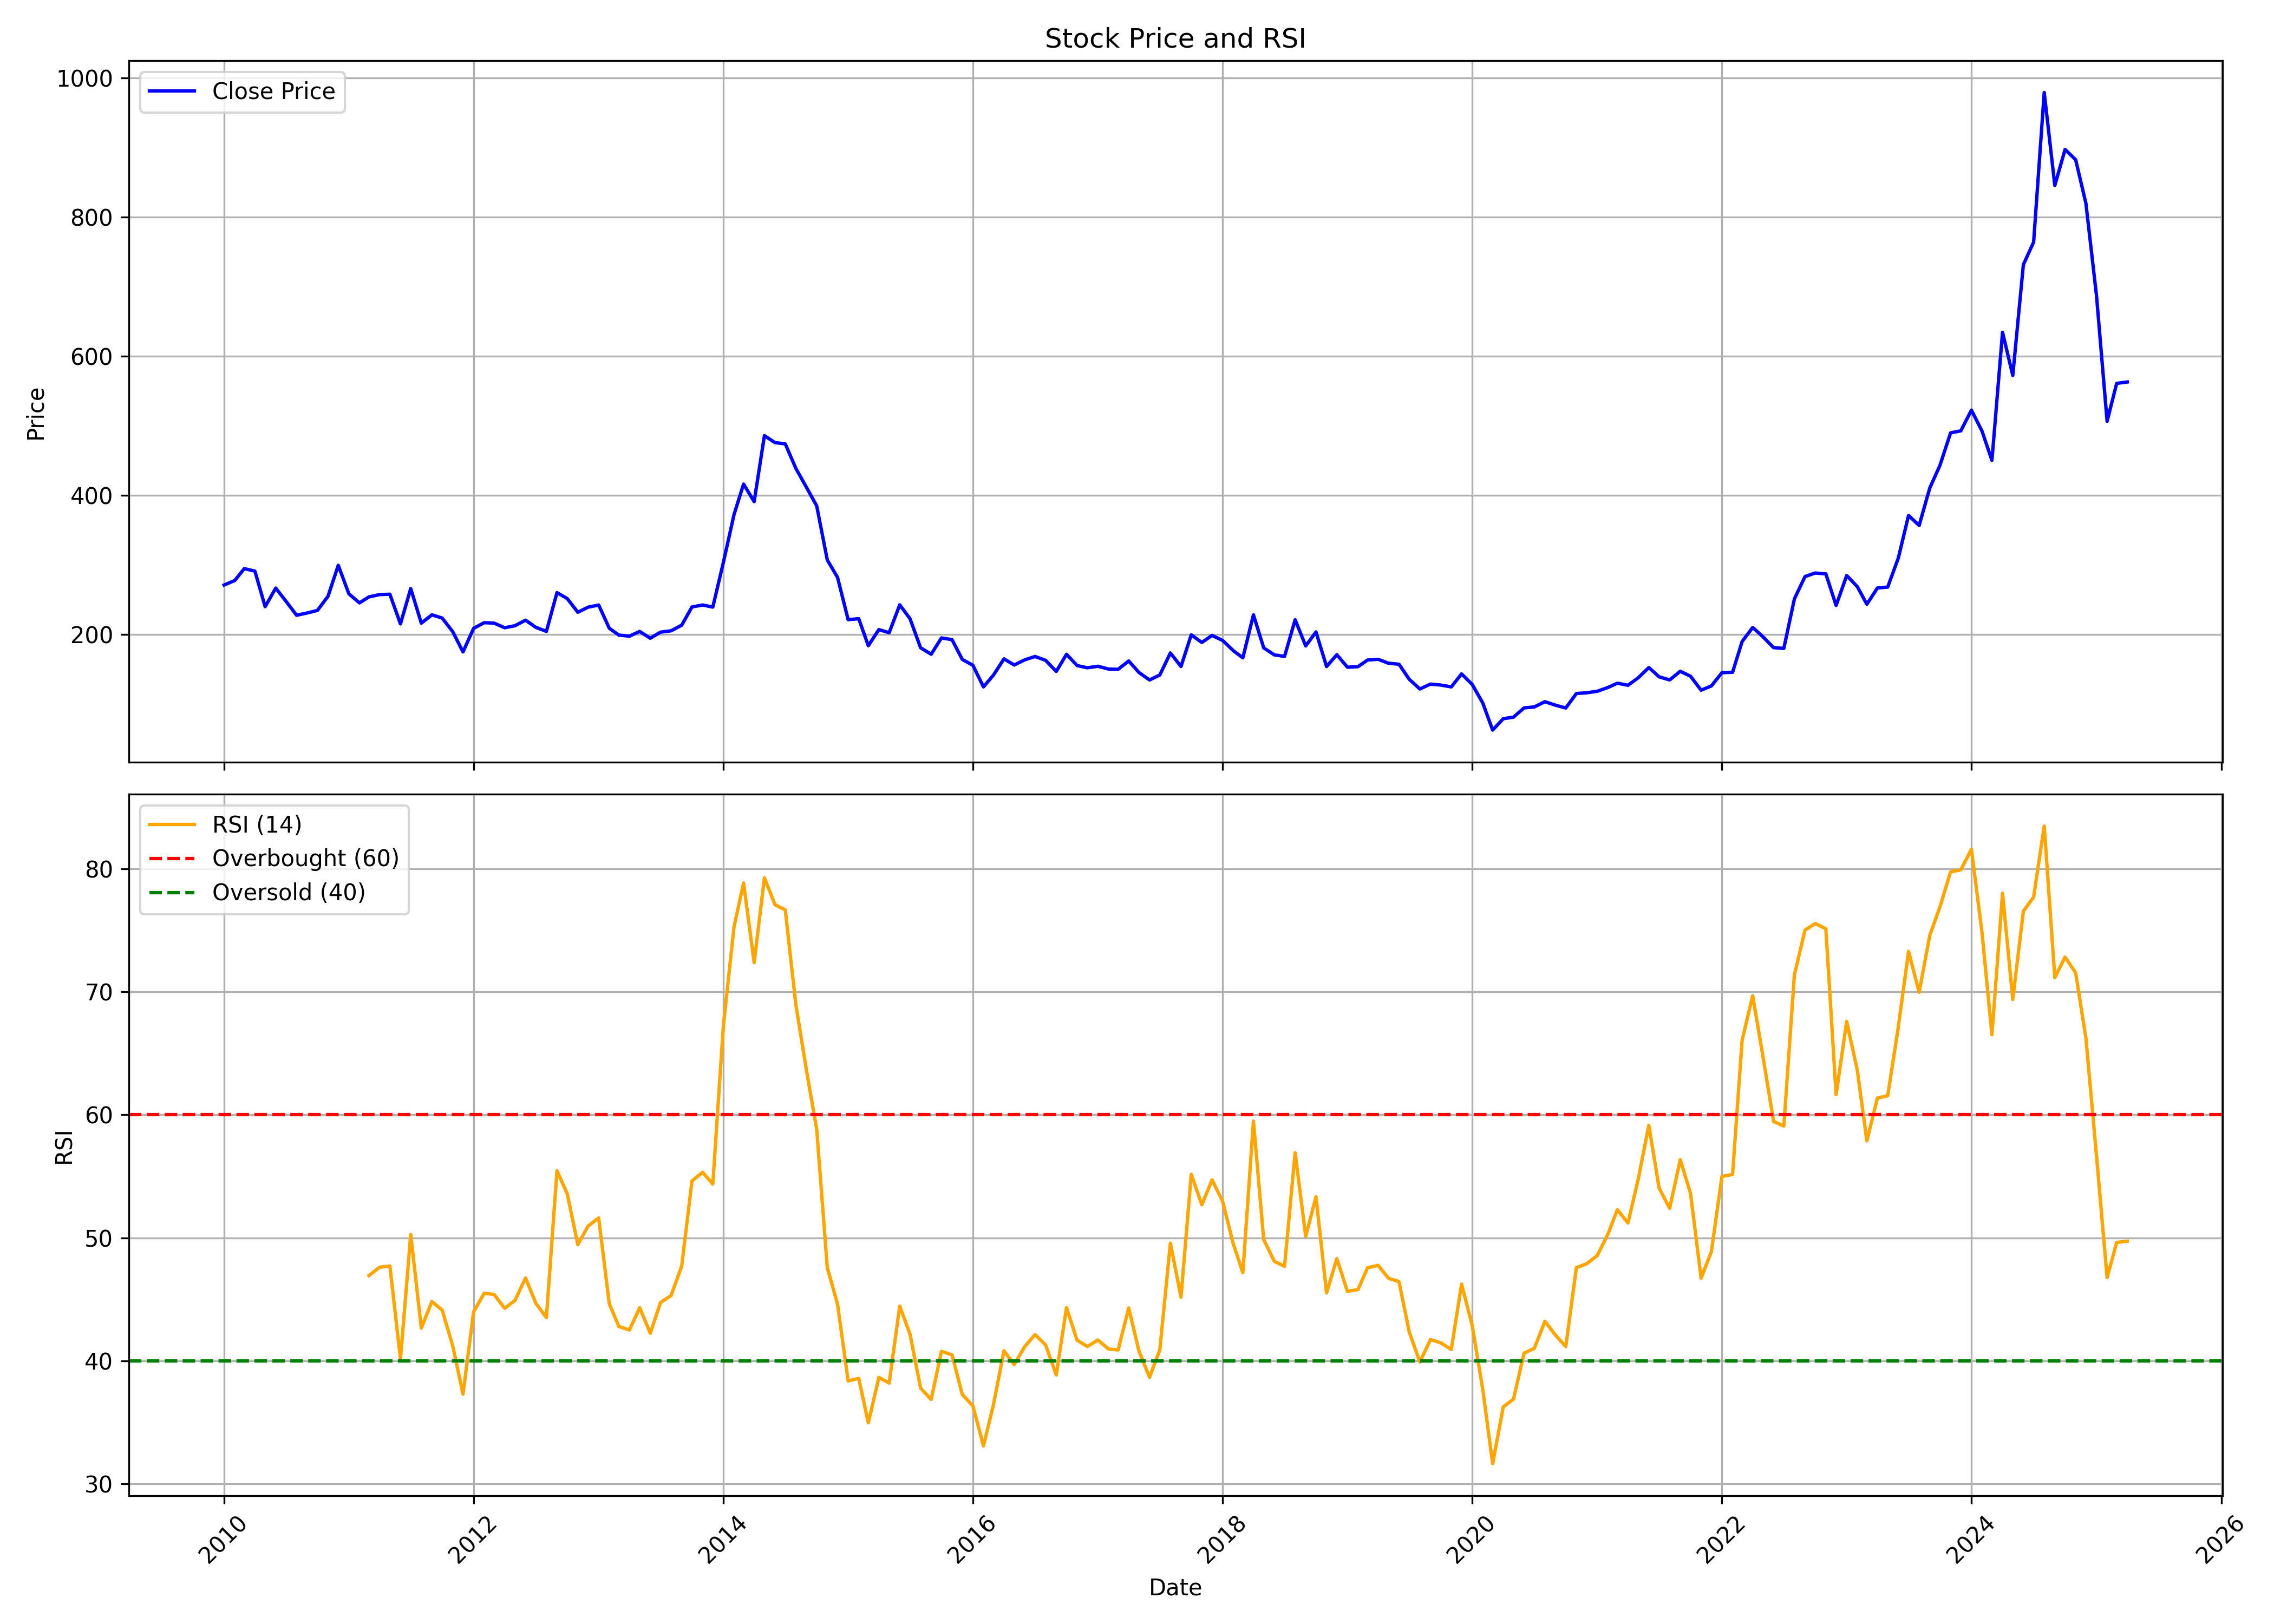

The data file committed next to this chart (first rows):
, Unnamed: 0, date, symbol, open, high, low, close, volume, rsi
0, 0, 2010-01-01, SELAN, 235.9, 322.7, 235.9, 271, 9311996, 
1, 1, 2010-02-01, SELAN, 272.5, 315.2, 252.7, 277.5, 3158821, 
2, 2, 2010-03-01, SELAN, 277.5, 322.4, 277.5, 294.6, 2245137, 
3, 3, 2010-04-01, SELAN, 296, 316.5, 289.1, 291.1, 2096404, 
4, 4, 2010-05-01, SELAN, 290.4, 308, 229.3, 239.9, 793961, 
5, 5, 2010-06-01, SELAN, 243.5, 288.4, 237.3, 266.6, 4812571, 
6, 6, 2010-07-01, SELAN, 263.6, 274.2, 241.5, 247.7, 988645, 
7, 7, 2010-08-01, SELAN, 252.1, 262.5, 226.6, 227.6, 1178629, 
8, 8, 2010-09-01, SELAN, 231.3, 259.8, 229.1, 230.8, 1282609, 
9, 9, 2010-10-01, SELAN, 231.7, 249.2, 225.6, 234.5, 1096041, 
10, 10, 2010-11-01, SELAN, 236.9, 299.2, 232.6, 254.8, 2906900, 
11, 11, 2010-12-01, SELAN, 254.2, 310.9, 254.2, 299.4, 1556817, 
12, 12, 2011-01-01, SELAN, 304.8, 312.4, 255.4, 258.4, 667055, 
13, 13, 2011-02-01, SELAN, 266.7, 290.8, 235.4, 245.4, 625655, 
14, 14, 2011-03-01, SELAN, 248, 262.3, 199.6, 254, 600724, 46.94
15, 15, 2011-04-01, SELAN, 256.7, 289.2, 256.4, 257.3, 730840, 47.61
16, 16, 2011-05-01, SELAN, 261.7, 267.1, 248, 257.8, 383464, 47.71
17, 17, 2011-06-01, SELAN, 258.7, 267.9, 214.3, 215.1, 363620, 40.15
18, 18, 2011-07-01, SELAN, 217.9, 276.5, 216.6, 265.9, 5405339, 50.27
19, 19, 2011-08-01, SELAN, 270.7, 273.3, 202.8, 216.2, 868185, 42.66
20, 20, 2011-09-01, SELAN, 216.2, 241.4, 210.5, 228.2, 488708, 44.83
21, 21, 2011-10-01, SELAN, 225.8, 236.5, 208.2, 223.5, 281801, 44.13
22, 22, 2011-11-01, SELAN, 222, 237.3, 183.8, 203.9, 735856, 41.22
23, 23, 2011-12-01, SELAN, 213.9, 216.2, 174.5, 174.8, 201561, 37.3
24, 24, 2012-01-01, SELAN, 174.5, 219.9, 172.3, 208.7, 487544, 43.99
25, 25, 2012-02-01, SELAN, 212, 238, 209, 216.9, 834646, 45.5
26, 26, 2012-03-01, SELAN, 221.3, 227.5, 198.1, 216.2, 250498, 45.4
27, 27, 2012-04-01, SELAN, 218.2, 236, 207.2, 209.6, 166343, 44.27
28, 28, 2012-05-01, SELAN, 209.4, 229, 205.2, 212.5, 258045, 44.91
29, 29, 2012-06-01, SELAN, 212.7, 224.9, 195, 220.5, 180641, 46.74
30, 30, 2012-07-01, SELAN, 221.3, 239.2, 202.9, 210.2, 272945, 44.69
31, 31, 2012-08-01, SELAN, 210.2, 219.5, 195.7, 204.3, 274872, 43.52
32, 32, 2012-09-01, SELAN, 207.3, 271.6, 202, 260.1, 2045439, 55.45
33, 33, 2012-10-01, SELAN, 260.1, 270.8, 246.1, 251.6, 480926, 53.58
34, 34, 2012-11-01, SELAN, 253.8, 256, 229.2, 231.9, 347476, 49.45
35, 35, 2012-12-01, SELAN, 235.1, 261.9, 230.6, 239.1, 339838, 50.96
36, 36, 2013-01-01, SELAN, 238.9, 259.2, 225.9, 242.3, 523283, 51.62
37, 37, 2013-02-01, SELAN, 242.9, 247, 206.6, 208.9, 222859, 44.64
38, 38, 2013-03-01, SELAN, 210.8, 226.6, 194.9, 199, 287230, 42.8
39, 39, 2013-04-01, SELAN, 202.9, 215.3, 184.9, 197.5, 282550, 42.51
40, 40, 2013-05-01, SELAN, 197.5, 208.4, 155.3, 204.3, 409160, 44.32
41, 41, 2013-06-01, SELAN, 206.1, 216.2, 187.8, 194.5, 239650, 42.25
42, 42, 2013-07-01, SELAN, 193, 219.4, 186.5, 203.2, 404501, 44.74
43, 43, 2013-08-01, SELAN, 201.4, 208.3, 177.8, 205.2, 613022, 45.32
44, 44, 2013-09-01, SELAN, 206.9, 230.5, 200.7, 213.3, 246707, 47.71
45, 45, 2013-10-01, SELAN, 212.6, 253.7, 210.9, 239.4, 352437, 54.62
46, 46, 2013-11-01, SELAN, 243.7, 254.9, 231.3, 242.3, 425597, 55.33
47, 47, 2013-12-01, SELAN, 251.7, 266.8, 226.7, 239.3, 538561, 54.38
48, 48, 2014-01-01, SELAN, 239.3, 310.6, 232.1, 303.7, 1171498, 67.26
49, 49, 2014-02-01, SELAN, 299.8, 391, 299.8, 372.2, 3214693, 75.27
50, 50, 2014-03-01, SELAN, 375.4, 431.6, 334.1, 416.2, 2459781, 78.84
51, 51, 2014-04-01, SELAN, 416.7, 452.5, 386.6, 390.9, 1142151, 72.37
52, 52, 2014-05-01, SELAN, 390.9, 538.7, 389.8, 485.9, 3611312, 79.26
53, 53, 2014-06-01, SELAN, 485.4, 534.4, 456.5, 475.8, 1149261, 77.08
54, 54, 2014-07-01, SELAN, 480.4, 528.9, 454.3, 474, 1796354, 76.66
55, 55, 2014-08-01, SELAN, 471.1, 486.4, 413.6, 438.8, 804987, 68.95
56, 56, 2014-09-01, SELAN, 441.8, 493, 392.6, 411.5, 1273720, 63.62
57, 57, 2014-10-01, SELAN, 408.9, 418.8, 354.7, 384.8, 699677, 58.83
58, 58, 2014-11-01, SELAN, 387.2, 389.7, 303, 307.1, 894205, 47.57
59, 59, 2014-12-01, SELAN, 303.8, 357.6, 248.1, 282, 2028063, 44.61
... 124 more rows
